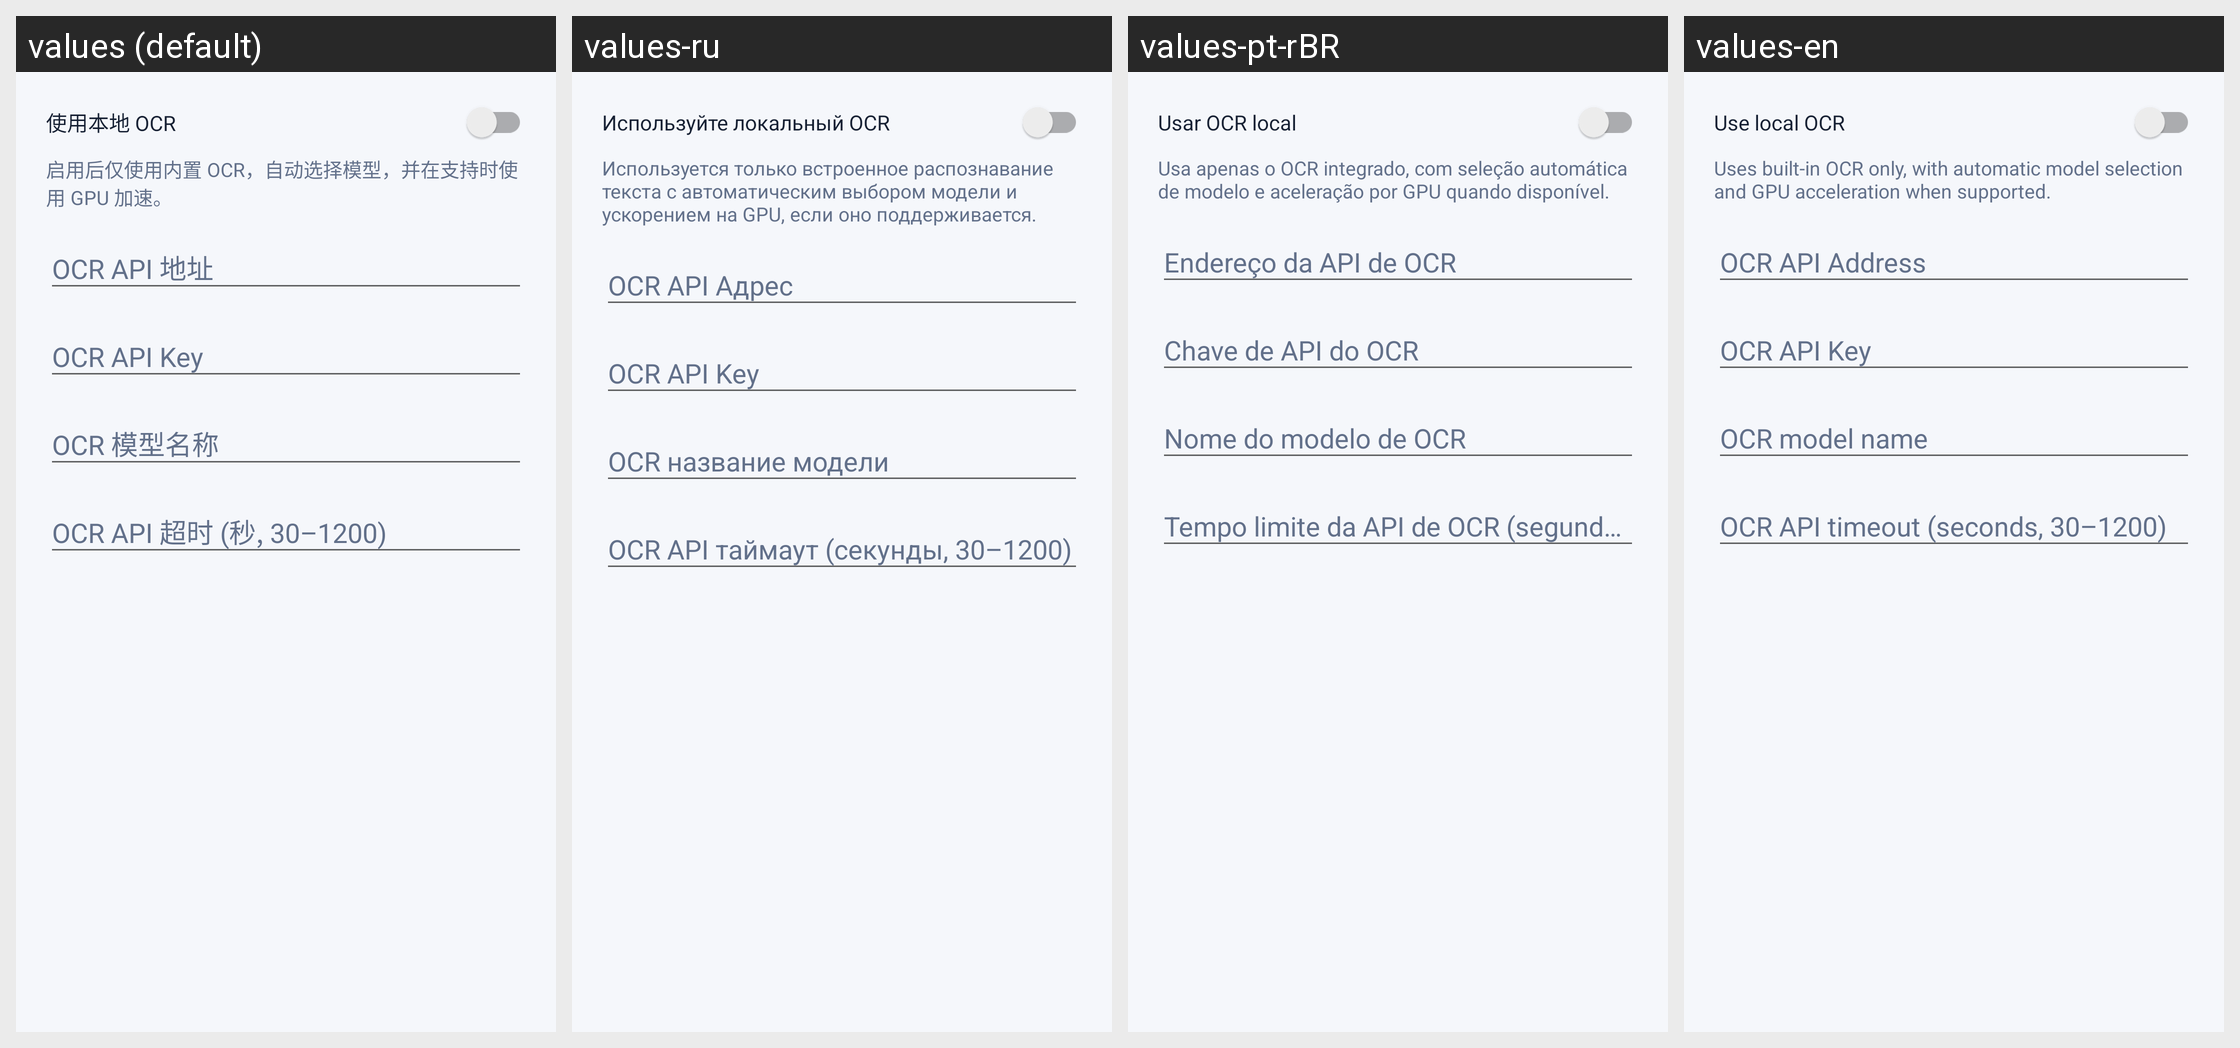

The same Android screen rendered under several of its app's locales, left to right. List the strings drawn on it with the default value and each locale's translation.
Android screen res/layout/dialog_ocr_settings.xml rendered under 4 locales, left to right: values (default), values-ru, values-pt-rBR, values-en. Device: Nexus 5 (rendered at 1080×1920; each locale shown at half size, 540×960, under a caption strip naming it); theme Theme.MangaTranslator.
Strings drawn on this screen, with the default value and each locale's value (text and hints the layout hard-codes, and strings that could not be matched under every locale, appear in the picture but are not listed):

ocr_use_local
  values: 使用本地 OCR
  values-ru: Используйте локальный OCR
  values-pt-rBR: Usar OCR local
  values-en: Use local OCR

ocr_settings_note_local
  values: 启用后仅使用内置 OCR，自动选择模型，并在支持时使用 GPU 加速。
  values-ru: Используется только встроенное распознавание текста с автоматическим выбором модели и ускорением на GPU, если оно поддерживается.
  values-pt-rBR: Usa apenas o OCR integrado, com seleção automática de modelo e aceleração por GPU quando disponível.
  values-en: Uses built-in OCR only, with automatic model selection and GPU acceleration when supported.

ocr_api_url_hint
  values: OCR API 地址
  values-ru: OCR API Адрес
  values-pt-rBR: Endereço da API de OCR
  values-en: OCR API Address

ocr_api_key_hint
  values: OCR API Key
  values-ru: OCR API Key
  values-pt-rBR: Chave de API do OCR
  values-en: OCR API Key

ocr_model_name_hint
  values: OCR 模型名称
  values-ru: OCR название модели
  values-pt-rBR: Nome do modelo de OCR
  values-en: OCR model name

ocr_api_timeout_hint
  values: OCR API 超时 (秒, 30–1200)
  values-ru: OCR API таймаут (секунды, 30–1200)
  values-pt-rBR: Tempo limite da API de OCR (segundos, 30–1200)
  values-en: OCR API timeout (seconds, 30–1200)
